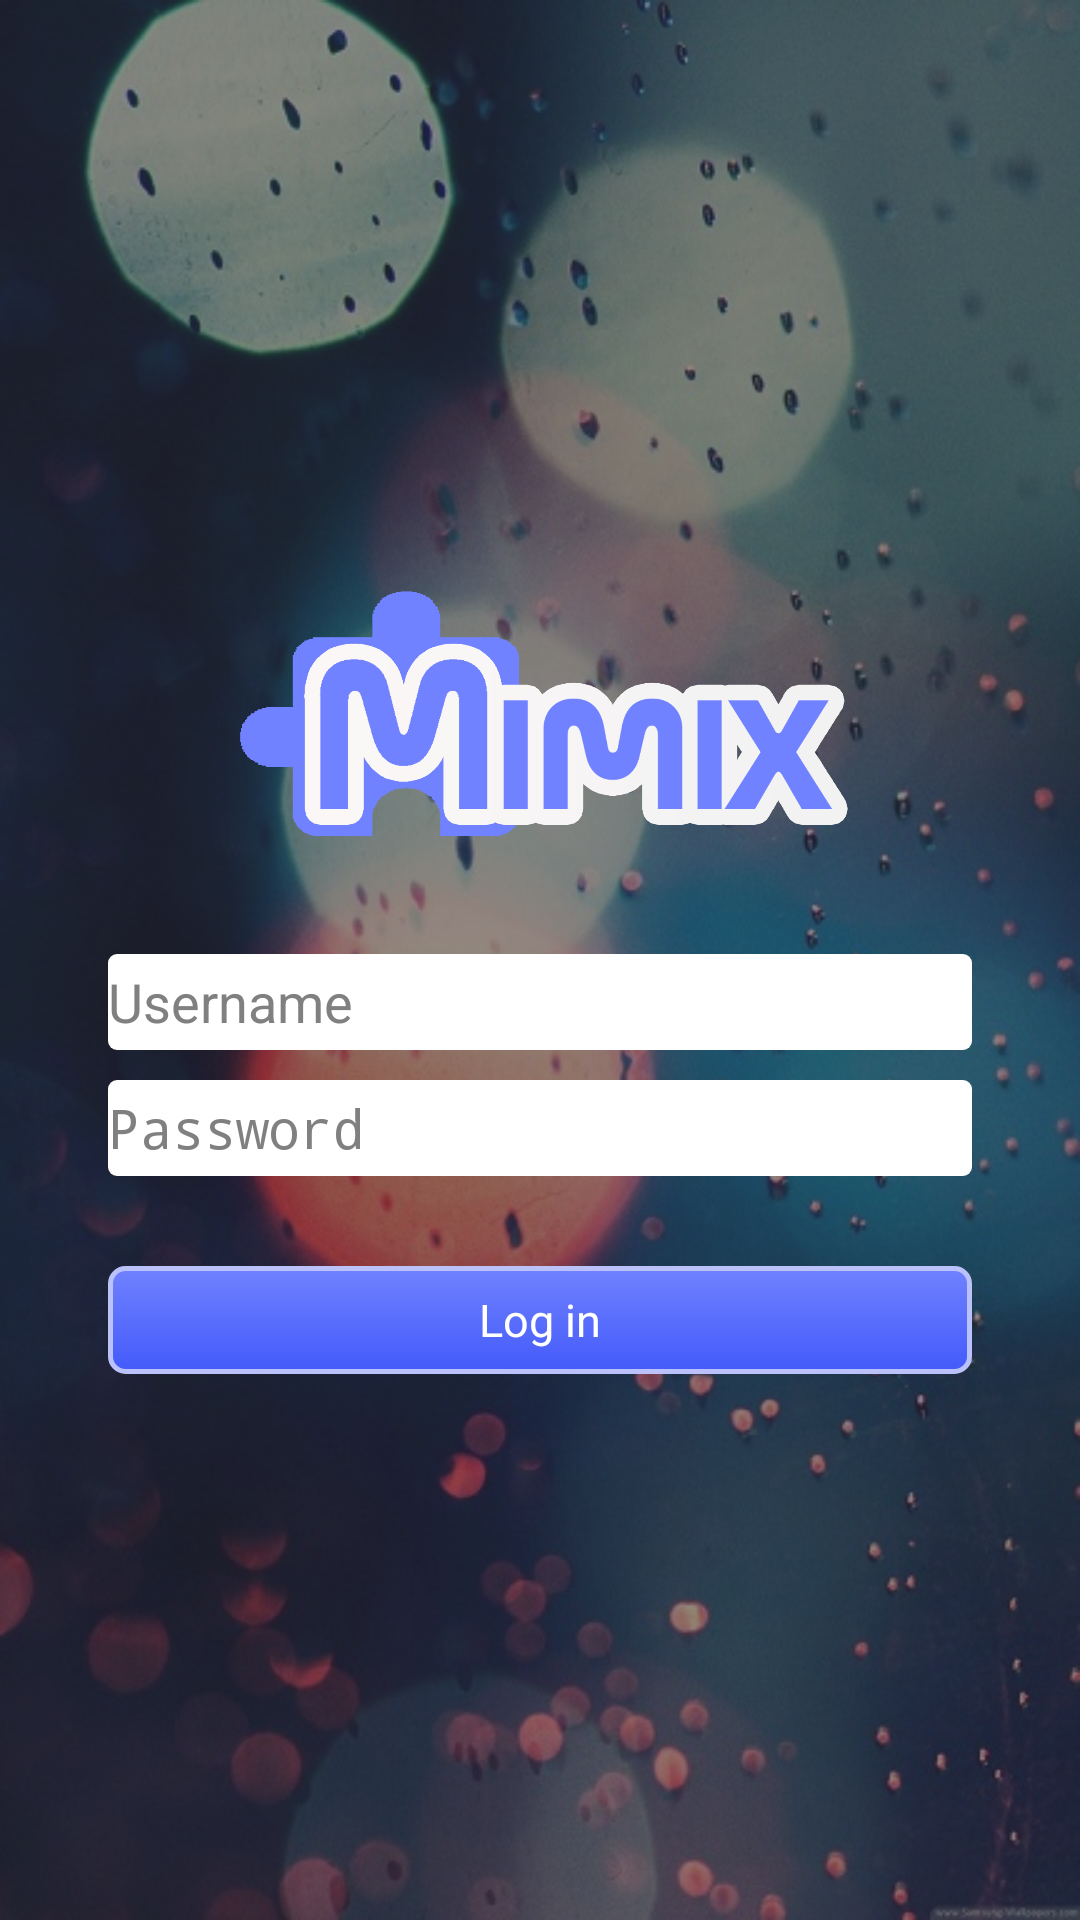

Produce the Android XML layout that renders to this screen, including the resource entries it uses.
<!-- AndroidManifest.xml: activity theme ThemeNoAction -->
<!-- res/layout/activity_login.xml -->
<LinearLayout xmlns:android="http://schemas.android.com/apk/res/android"
xmlns:tools="http://schemas.android.com/tools"
android:layout_width="match_parent"
android:layout_height="match_parent"
android:orientation="vertical"
android:background="@drawable/metro"
android:gravity="center_horizontal">

     
 <ScrollView    
        android:layout_width="fill_parent"
        android:layout_height="fill_parent"
        android:background="#8333" 
        android:orientation="vertical"
        android:padding="4dp"
        >
 
        <LinearLayout
            style="@style/LoginFormContainer"
            android:gravity="center"
            android:layout_gravity="center"
            android:layout_width="match_parent"
            android:layout_height="match_parent"
            android:orientation="vertical"
            >
     
        <LinearLayout
            style="@style/LoginFormContainer"
            android:gravity="center"
            android:layout_width="match_parent"
            android:layout_height="wrap_content"
            android:orientation="vertical"
            >

         <ImageView
           android:layout_width="230dip"
           android:layout_height="120dip"
           android:layout_gravity="center"
           android:layout_marginLeft="-10dip"
           android:scaleType="fitXY"
           android:src="@drawable/spoiler"
           android:adjustViewBounds="true" />
                        

            
            <EditText
                android:id="@+id/user_edttxt"
                android:layout_width="match_parent"
                android:layout_height="32dp"
                android:layout_marginTop="16dp"
                android:background="@drawable/custom_edt"
                android:hint="Username"
                android:maxLength="15"
                android:maxLines="1"
                android:singleLine="true" />

            <EditText
                android:id="@+id/pwd_edttxt"
                android:layout_width="match_parent"
                android:layout_height="32dp"
                android:layout_marginTop="10dp"
                android:background="@drawable/custom_edt"
                android:hint="Password"
                android:inputType="textPassword"
                android:maxLength="12"
                android:maxLines="1"
                android:singleLine="true" />
   
            
            
               <Button
                android:id="@+id/login_button"
                android:layout_width="match_parent"
                android:layout_height="36dp"
                android:layout_marginTop="30dp"
                android:background="@drawable/post_btn2"
                android:paddingBottom="5dp"
                android:paddingLeft="32dp"
                android:paddingRight="32dp"
                android:paddingTop="5dp"
                android:text="Log in"
                android:textAlignment="center"
                android:textColor="#ffffff"
                android:textSize="15sp" />
                        
            
                        
             </LinearLayout>
      

               
            </LinearLayout>
     </ScrollView>  
      </LinearLayout>
<!-- resources referenced by this layout -->
<resources>
  <!-- drawable custom_edt (drawable) -->
  <?xml version="1.0" encoding="utf-8"?>
  <shape xmlns:android="http://schemas.android.com/apk/res/android"
  android:shape="rectangle" android:padding="10dp">
   <solid android:color="#FFFFFF"/>
      <corners
       android:bottomRightRadius="3dp"
       android:bottomLeftRadius="3dp"
    android:topLeftRadius="3dp"
    android:topRightRadius="3dp"/>
  </shape>
  <!-- drawable metro: jpg bitmap (drawable, 115494 bytes) -->
  <!-- drawable post_btn2 (drawable) -->
  <?xml version="1.0" encoding="utf-8"?>
  <selector xmlns:android="http://schemas.android.com/apk/res/android">
  
      <item android:state_pressed="true"><shape>
              <solid android:color="#0270bf" />
  
              <stroke android:width="2dp" android:color="#38389d" />
  
              <corners android:radius="5dp" />
   
              <padding android:bottom="10dp" android:left="10dp" android:right="10dp" android:top="10dp" />
          </shape></item>
          
      <item><shape>
              <gradient android:angle="270" android:endColor="#435afa" android:startColor="#7082ff" />
  
              <stroke android:width="1.5dp" android:color="#bac2f9" />
  
              <corners android:radius="5dp" />
  
              <padding android:bottom="10dp" android:left="10dp" android:right="10dp" android:top="10dp" />
          </shape></item>
  
  </selector>
  <!-- drawable spoiler: png bitmap (drawable, 53508 bytes) -->
  <style name="LoginFormContainer">
          <item name="android:layout_width">match_parent</item>
          <item name="android:layout_height">wrap_content</item>
          <item name="android:padding">16dp</item>
      </style>
  <style name="ThemeNoAction" parent="android:Theme.Holo.Light.NoActionBar">
          <item name="android:windowBackground">@drawable/theme_noaction</item>
      </style>
  <!-- drawable theme_noaction (drawable) -->
  <?xml version="1.0" encoding="utf-8"?>
  <shape xmlns:android="http://schemas.android.com/apk/res/android" >
      <corners android:radius="0dp" />
      <solid android:color="#000000"/>
      <stroke
          android:width="0dp"
          android:color="#ffffff" />
      <padding
          android:bottom="0dp"
          android:left="0dp"
          android:right="0dp"
          android:top="0dp" />
  </shape>
</resources>
